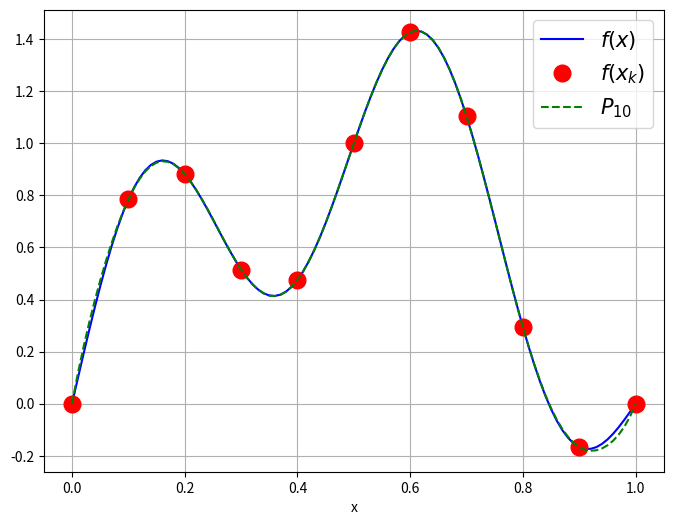
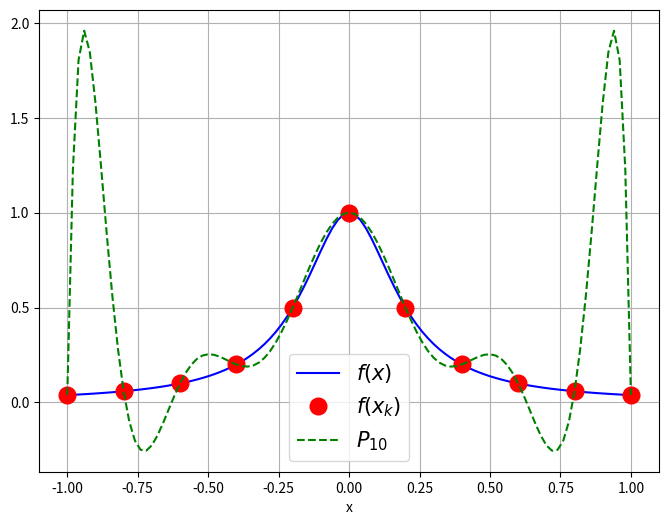
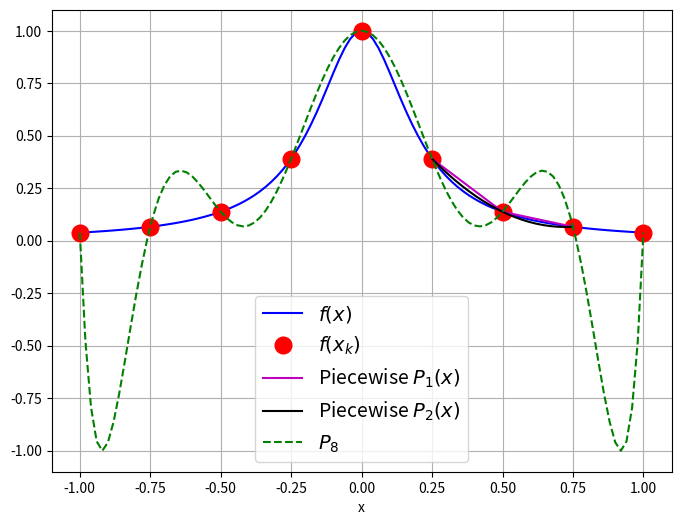
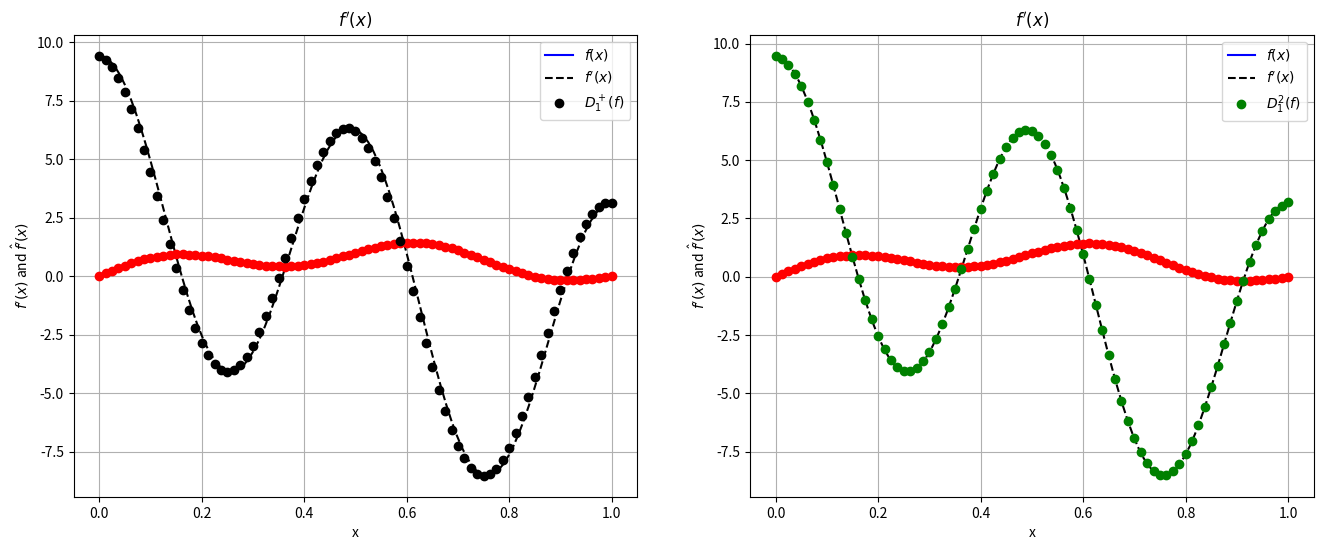
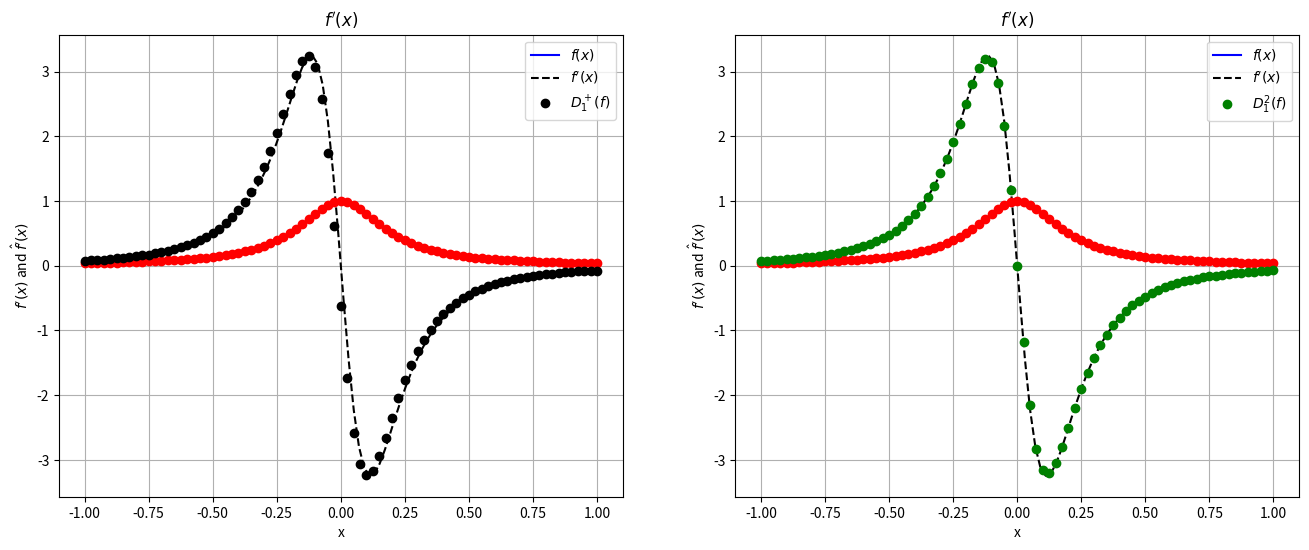
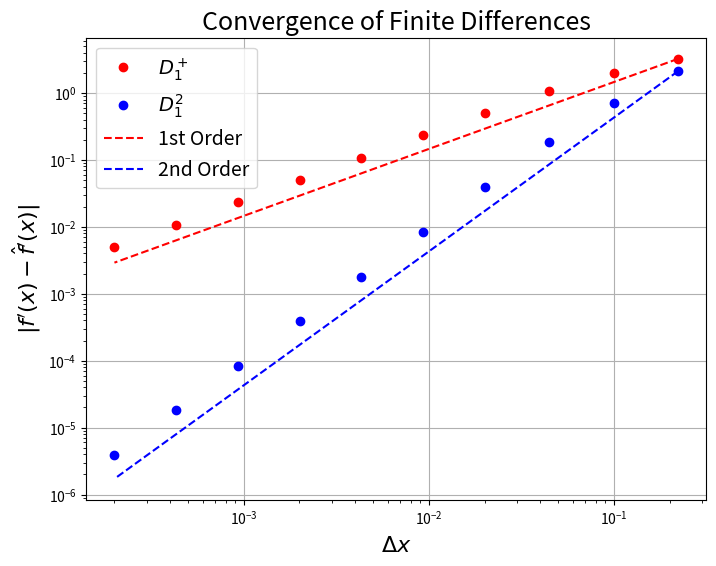
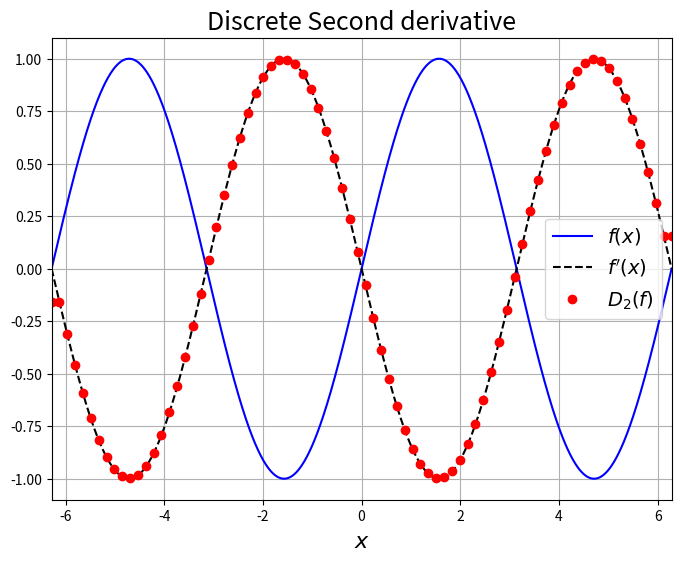
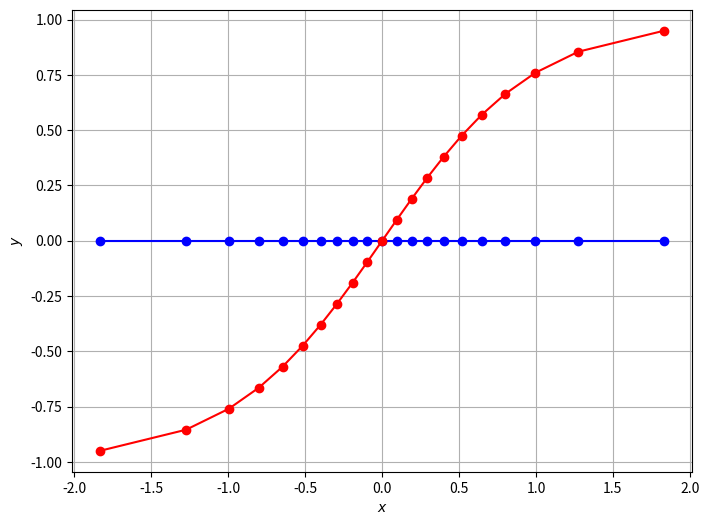

The script that saved these images, in order:


from __future__ import print_function
from __future__ import absolute_import

%matplotlib inline
import numpy
import matplotlib.pyplot as plt

N = 11
x = numpy.linspace(0,1,N)
xfine = numpy.linspace(0,1,101)
f = lambda x:  numpy.sin(numpy.pi*x) + 0.5*numpy.sin(4*numpy.pi*x)

fig = plt.figure(figsize=(8,6))
axes = fig.add_subplot(1,1,1)
axes.plot(xfine, f(xfine),'b',label='$f(x)$')
axes.plot(x, f(x), 'ro', markersize=12, label='$f(x_k)$')
axes.grid()
axes.set_xlabel('x')
p = numpy.polyfit(x,f(x),N-1)
axes.plot(xfine,numpy.polyval(p,xfine),'g--',label='$P_{{{N}}}$'.format(N=N-1))
axes.legend(fontsize=15)
plt.show()

N = 11
x = numpy.linspace(-1,1,N)
xfine = numpy.linspace(-1,1,101)
f = lambda x:  1./(1. + 25*x**2)

fig = plt.figure(figsize=(8,6))
axes = fig.add_subplot(1,1,1)
axes.plot(xfine, f(xfine),'b',label='$f(x)$')
axes.plot(x, f(x), 'ro', markersize=12, label='$f(x_k)$')
axes.grid()
axes.set_xlabel('x')
p = numpy.polyfit(x,f(x),N-1)
axes.plot(xfine,numpy.polyval(p,xfine),'g--',label='$P_{{{N}}}$'.format(N=N-1))
axes.legend(fontsize=15)
plt.show()

N = 9
f = lambda x:  1./(1. + 25*x**2)
#f = lambda x: numpy.cos(2.*numpy.pi*x)

x = numpy.linspace(-1,1,N)
xfine = numpy.linspace(-1,1,101)

fig = plt.figure(figsize=(8,6))
axes = fig.add_subplot(1,1,1)
axes.plot(xfine, f(xfine),'b',label='$f(x)$')
axes.plot(x, f(x), 'ro', markersize=12, label='$f(x_k)$')
x3 = x[5:8]
x3fine = numpy.linspace(x3[0],x3[-1],20)
p = numpy.polyfit(x3,f(x3),2)
axes.plot(x3,f(x3),'m',label = 'Piecewise $P_1(x)$')
axes.plot(x3fine,numpy.polyval(p,x3fine),'k',label = 'Piecewise $P_2(x)$')
axes.grid()
axes.set_xlabel('x')
p = numpy.polyfit(x,f(x),N-1)
axes.plot(xfine,numpy.polyval(p,xfine),'g--',label='$P_{{{N}}}$'.format(N=N-1))
axes.legend(fontsize=14,loc='best')
plt.show()

def D1_p(func, x_min, x_max, N):
    """ calculate consistent 1st order Forward difference of a function func(x) defined on the interval [x_min,xmax]
    and sampled at N evenly spaced points"""

    x = numpy.linspace(x_min, x_max, N)
    f = func(x)
    dx = x[1] - x[0]
    f_prime = numpy.zeros(N)
    f_prime[0:-1] = (f[1:] - f[0:-1])/dx
    # and patch up the end point with a backwards difference
    f_prime[-1] = f_prime[-2]

    return f_prime

def D1_2(func, x_min, x_max, N):
    """ calculate consistent 2nd order first derivative of a function func(x) defined on the interval [x_min,xmax]
    and sampled at N evenly spaced points"""

    x = numpy.linspace(x_min, x_max, N)
    f = func(x)
    dx = x[1] - x[0]
    f_prime = numpy.zeros(N)
    # consistent 2nd order one-sided 1st derivative at x_min
    f_prime[0] = f[:3].dot(numpy.array([-3, 4, -1]))/(2*dx)
    
    # centered derivatives in the interior
    f_prime[1:-1] = (f[2:N] - f[0:-2])/(2*dx)
    
    # consistent 2nd order one-sided 1st derivative at x_min
    f_prime[-1] = f[-3:].dot(numpy.array([1, -4, 3]))/(2*dx)
    
    return f_prime

N = 81
xmin = 0.
xmax = 1.
func = lambda x:  numpy.sin(numpy.pi*x) + 0.5*numpy.sin(4*numpy.pi*x)
func_prime = lambda x: numpy.pi*numpy.cos(numpy.pi*x) + 2.*numpy.pi * numpy.cos(4*numpy.pi*x)
D1f = D1_p(func, xmin, xmax, N)
D2f = D1_2(func, xmin, xmax, N)

xa = numpy.linspace(xmin, xmax, 100)
xi = numpy.linspace(xmin, xmax, N)
fig = plt.figure(figsize=(16, 6))
axes = fig.add_subplot(1, 2, 1)
axes.plot(xa, func(xa), 'b', label="$f(x)$")
axes.plot(xa, func_prime(xa), 'k--', label="$f'(x)$")
axes.plot(xi, func(xi), 'ro')
axes.plot(xi, D1f, 'ko',label='$D^+_1(f)$')
axes.legend(loc='best')
axes.set_title("$f'(x)$")
axes.set_xlabel("x")
axes.set_ylabel("$f'(x)$ and $\hat{f}'(x)$")
axes.grid()

axes = fig.add_subplot(1, 2, 2)
axes.plot(xa, func(xa), 'b', label="$f(x)$")
axes.plot(xa, func_prime(xa), 'k--', label="$f'(x)$")
axes.plot(xi, func(xi), 'ro')
axes.plot(xi, D2f, 'go',label='$D_1^2(f)$')
axes.legend(loc='best')
axes.set_title("$f'(x)$")
axes.set_xlabel("x")
axes.set_ylabel("$f'(x)$ and $\hat{f}'(x)$")
axes.grid()
plt.show()

N = 81
xmin = -1
xmax = 1.
func = lambda x:  1./(1 + 25.*x**2)
func_prime = lambda x: -50. * x / (1. + 25.*x**2)**2
D1f = D1_p(func, xmin, xmax, N)
D2f = D1_2(func, xmin, xmax, N)

xa = numpy.linspace(xmin, xmax, 100)
xi = numpy.linspace(xmin, xmax, N)
fig = plt.figure(figsize=(16, 6))
axes = fig.add_subplot(1, 2, 1)
axes.plot(xa, func(xa), 'b', label="$f(x)$")
axes.plot(xa, func_prime(xa), 'k--', label="$f'(x)$")
axes.plot(xi, func(xi), 'ro')
axes.plot(xi, D1f, 'ko',label='$D^+_1(f)$')
axes.legend(loc='best')
axes.set_title("$f'(x)$")
axes.set_xlabel("x")
axes.set_ylabel("$f'(x)$ and $\hat{f}'(x)$")
axes.grid()

axes = fig.add_subplot(1, 2, 2)
axes.plot(xa, func(xa), 'b', label="$f(x)$")
axes.plot(xa, func_prime(xa), 'k--', label="$f'(x)$")
axes.plot(xi, func(xi), 'ro')
axes.plot(xi, D2f, 'go',label='$D_1^2(f)$')
axes.legend(loc='best')
axes.set_title("$f'(x)$")
axes.set_xlabel("x")
axes.set_ylabel("$f'(x)$ and $\hat{f}'(x)$")
axes.grid()
plt.show()

# Compute the error as a function of delta_x
N_range = numpy.logspace(1, 4, 10, dtype=int)
delta_x = numpy.empty(N_range.shape)
error = numpy.empty((N_range.shape[0], 4))
for (i, N) in enumerate(N_range):
    x_hat = numpy.linspace(xmin, xmax, N)
    delta_x[i] = x_hat[1] - x_hat[0]

    # Compute forward difference
    D1f = D1_p(func, xmin, xmax, N)
    
    # Compute 2nd order difference
    D2f = D1_2(func, xmin, xmax, N)

    
    # Calculate the infinity norm or maximum error
    error[i, 0] = numpy.linalg.norm(numpy.abs(func_prime(x_hat) - D1f), ord=numpy.inf)
    error[i, 1] = numpy.linalg.norm(numpy.abs(func_prime(x_hat) - D2f), ord=numpy.inf)
    
error = numpy.array(error)
delta_x = numpy.array(delta_x)
  
order_C = lambda delta_x, error, order: numpy.exp(numpy.log(error) - order * numpy.log(delta_x))
    
fig = plt.figure(figsize=(8,6))
axes = fig.add_subplot(1,1,1)
axes.loglog(delta_x, error[:,0], 'ro', label='$D_1^+$')
axes.loglog(delta_x, error[:,1], 'bo', label='$D_1^2$')
axes.loglog(delta_x, order_C(delta_x[0], error[0, 0], 1.0) * delta_x**1.0, 'r--', label="1st Order")
axes.loglog(delta_x, order_C(delta_x[0], error[0, 1], 2.0) * delta_x**2.0, 'b--', label="2nd Order")
axes.legend(loc=4)
axes.set_title("Convergence of Finite Differences", fontsize=18)
axes.set_xlabel("$\Delta x$", fontsize=16)
axes.set_ylabel("$|f'(x) - \hat{f}'(x)|$", fontsize=16)
axes.legend(loc='best', fontsize=14)
axes.grid()

plt.show()

def D2(func, x_min, x_max, N):
    """ calculate consistent 2nd order second derivative of a function func(x) defined on the interval [x_min,xmax]
    and sampled at N evenly spaced points"""

    x = numpy.linspace(x_min, x_max, N)
    f = func(x)
    dx = x[1] - x[0]
    D2f = numpy.zeros(x.shape) 
    D2f[1:-1] = (f[:-2] - 2*f[1:-1] + f[2:])/(dx**2)
    # patch up end points to be 1 sided 2nd derivatives
    D2f[0] = D2f[1]
    D2f[-1] = D2f[-2]

    
    return D2f

f = lambda x: numpy.sin(x)
f_dubl_prime = lambda x: -numpy.sin(x)

# Use uniform discretization
x = numpy.linspace(-2 * numpy.pi, 2 * numpy.pi, 1000)
N = 80
x_hat = numpy.linspace(-2 * numpy.pi, 2 * numpy.pi, N)
delta_x = x_hat[1] -  x_hat[0]

# Compute derivative
D2f  = D2(f, x_hat[0], x_hat[-1], N)

fig = plt.figure(figsize=(8,6))
axes = fig.add_subplot(1, 1, 1)

axes.plot(x,f(x),'b',label='$f(x)$')
axes.plot(x, f_dubl_prime(x), 'k--', label="$f'(x)$")
axes.plot(x_hat, D2f, 'ro', label='$D_2(f)$')
axes.set_xlim((x[0], x[-1]))
axes.set_ylim((-1.1, 1.1))
axes.legend(loc='best',fontsize=14)
axes.grid()
axes.set_title('Discrete Second derivative',fontsize=18)
axes.set_xlabel('$x$', fontsize=16)

plt.show()

def fdcoeffV(k,xbar,x):
    """
    fdcoeffV routine modified from Leveque (2007) matlab function
    
    Params:
    -------
    
    k: int
        order of derivative
    xbar: float
        point at which derivative is to be evaluated
    x: ndarray
        numpy array of coordinates to use in calculating the weights
    
    Returns:
    --------
    c: ndarray
        array of floats of coefficients.  

    Compute coefficients for finite difference approximation for the
    derivative of order k at xbar based on grid values at points in x.

    WARNING: This approach is numerically unstable for large values of n since
    the Vandermonde matrix is poorly conditioned.  Use fdcoeffF.m instead,
    which is based on Fornberg's method.

     This function returns a row vector c of dimension 1 by n, where n=length(x),
     containing coefficients to approximate u^{(k)}(xbar), 
     the k'th derivative of u evaluated at xbar,  based on n values
     of u at x(1), x(2), ... x(n).  

     If U is an array containing u(x) at these n points, then 
     c.dot(U) will give the approximation to u^{(k)}(xbar).

     Note for k=0 this can be used to evaluate the interpolating polynomial 
     itself.

    Requires len(x) > k.  
    Usually the elements x(i) are monotonically increasing
    and x(1) <= xbar <= x(n), but neither condition is required.
    The x values need not be equally spaced but must be distinct.  
    
    Modified rom  http://www.amath.washington.edu/~rjl/fdmbook/  (2007)
    """
    
    from  scipy.special import factorial

    n = x.shape[0]
    assert  k < n, " The order of the derivative must be less than the stencil width"

    # Generate the Vandermonde matrix from the Taylor series
    A = numpy.ones((n,n))
    xrow = (x - xbar)  # displacements x-xbar 
    for i in range(1,n):
        A[i,:] = (xrow**(i))/factorial(i);
        
    b = numpy.zeros(n)    # b is right hand side,
    b[k] = 1              # so k'th derivative term remains

    c = numpy.linalg.solve(A,b)          # solve n by n system for coefficients
    
    return c


N = 11
x = numpy.linspace(-2*numpy.pi, 2.*numpy.pi, N )
k = 1
scale = (x[1]-x[0])**k

print(fdcoeffV(k,x[0],x[:3])*scale)
for j in range(k,N-1):
    print(fdcoeffV(k,  x[j], x[j-1:j+2])*scale)

print(fdcoeffV(k,x[-1],x[-3:])*scale)

N = 21
y = numpy.linspace(-.95, .95,N)
x = numpy.arctanh(y)

fig = plt.figure(figsize=(8,6))
axes = fig.add_subplot(1, 1, 1)
axes.plot(x,numpy.zeros(x.shape),'bo-')
axes.plot(x,y,'ro-')
axes.grid()
axes.set_xlabel('$x$')
axes.set_ylabel('$y$')
plt.show()

k=1  
fd = fdcoeffV(k,x[0],x[:3])
print('{}, sum={}'.format(fd,fd.sum()))
for j in range(1,N-1):
    fd = fdcoeffV(k,  x[j], x[j-1:j+2])
    print('{}, sum={}'.format(fd,fd.sum()))
fd = fdcoeffV(k,x[-1],x[-3:])
print('{}, sum={}'.format(fd,fd.sum()))
